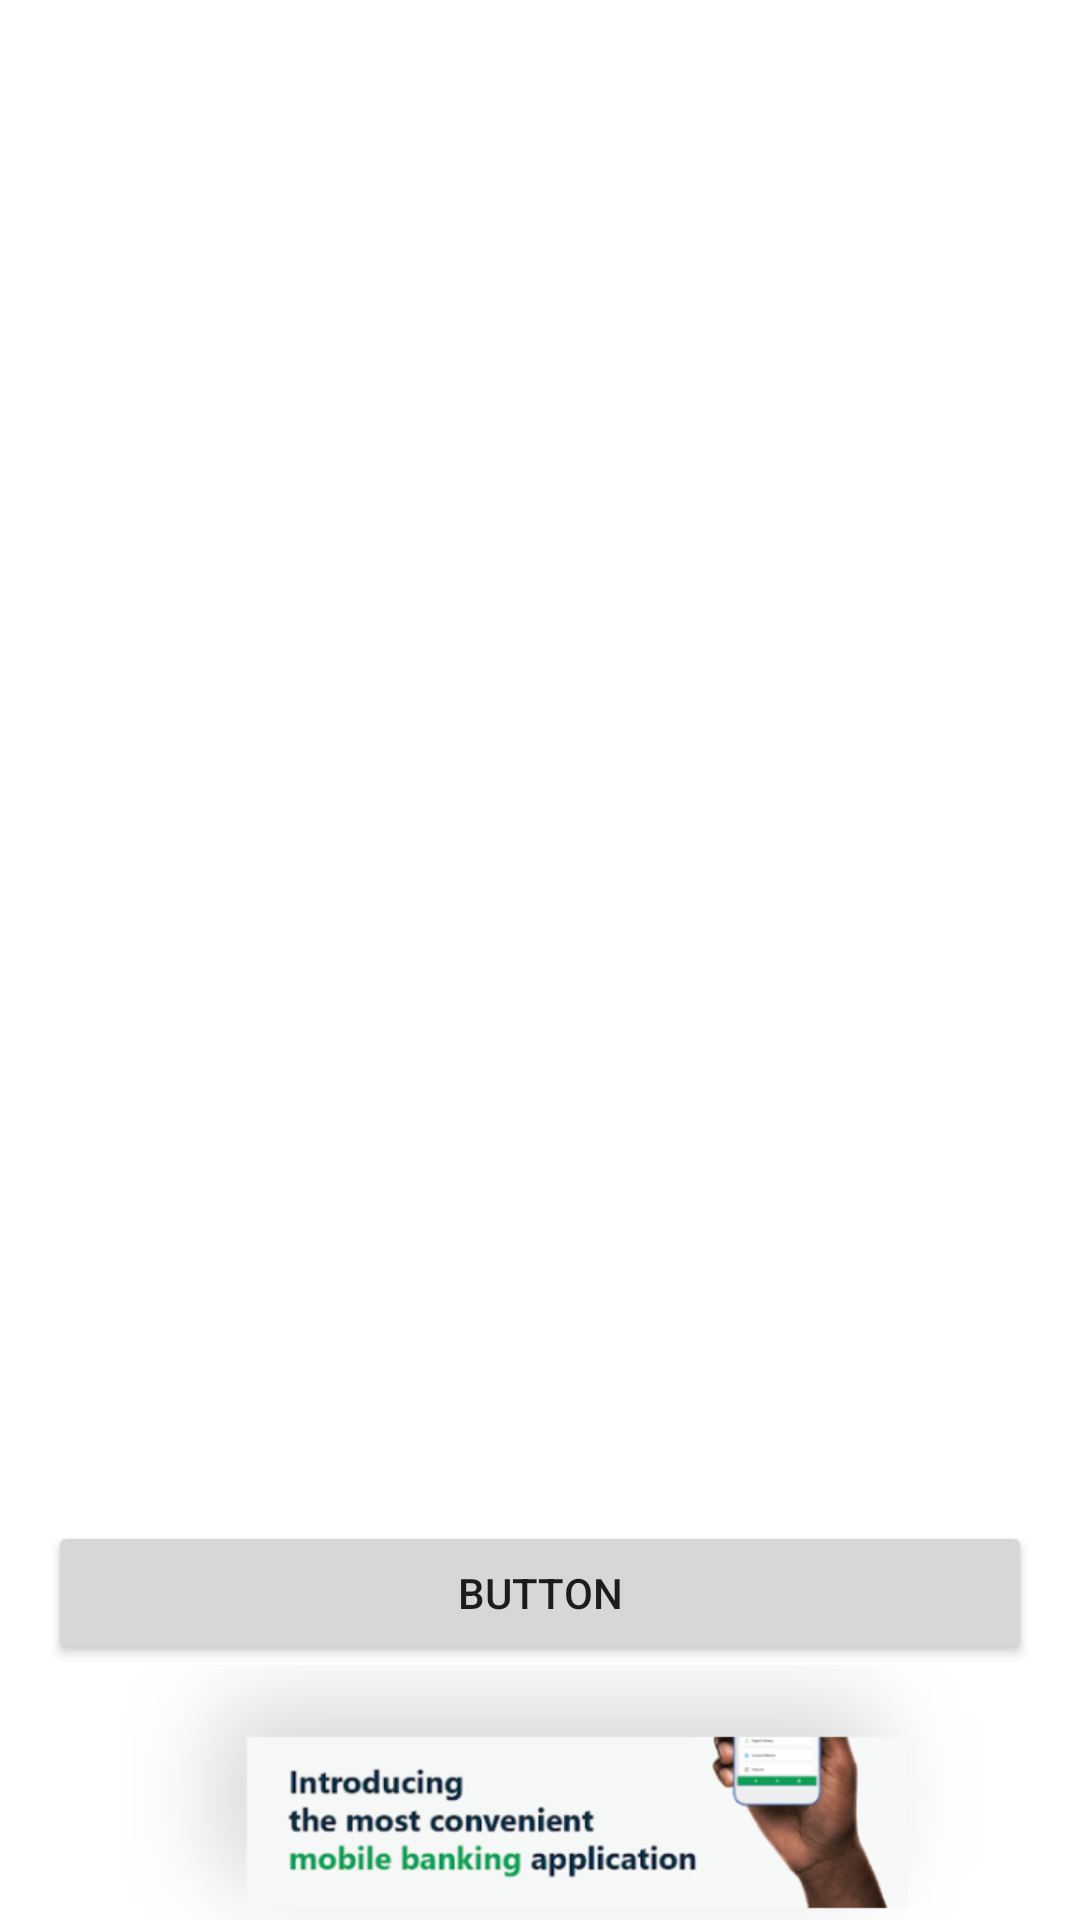

Reconstruct the res/layout file that produces this screen, plus the resources it refers to.
<!-- AndroidManifest.xml: application theme Theme.Spenndify -->
<!-- res/layout/practice_layout.xml -->
<?xml version="1.0" encoding="utf-8"?>
<androidx.constraintlayout.widget.ConstraintLayout xmlns:android="http://schemas.android.com/apk/res/android"
    xmlns:app="http://schemas.android.com/apk/res-auto"
    android:layout_width="match_parent"
    android:layout_height="match_parent">

    <Button
        android:id="@+id/button2"
        android:layout_width="0dp"
        android:layout_height="wrap_content"
        android:layout_marginStart="16dp"
        android:layout_marginEnd="16dp"
        android:layout_marginBottom="85dp"
        android:text="Button"
        app:layout_constraintBottom_toBottomOf="parent"
        app:layout_constraintEnd_toEndOf="parent"
        app:layout_constraintStart_toStartOf="parent" />

    <ImageView
        android:id="@+id/imageView10"
        android:layout_width="0dp"
        android:layout_height="0dp"
        android:scaleType="center"
        app:layout_constraintBottom_toBottomOf="parent"
        app:layout_constraintEnd_toEndOf="parent"
        app:layout_constraintHorizontal_bias="0.111"
        app:layout_constraintStart_toStartOf="parent"
        app:layout_constraintTop_toBottomOf="@+id/button2"
        app:layout_constraintVertical_bias="0.947"
        app:srcCompat="@drawable/decb7b87639d4e005561d2498e87b78f" />

</androidx.constraintlayout.widget.ConstraintLayout>
<!-- resources referenced by this layout -->
<resources>
  <!-- drawable decb7b87639d4e005561d2498e87b78f: png bitmap (drawable, 18639 bytes) -->
  <style name="Theme.Spenndify" parent="Theme.MaterialComponents.DayNight.NoActionBar">
          
          <item name="colorPrimary">@color/unnamed_color_03045e</item>
          <item name="colorPrimaryVariant">@color/unnamed_color_03045e</item>
          <item name="colorOnPrimary">@color/white</item>
          
          <item name="colorSecondary">@color/unnamed_color_03045e</item>
          <item name="colorSecondaryVariant">@color/unnamed_color_03045e</item>
          <item name="colorOnSecondary">@color/white</item>
          
          <item name="android:statusBarColor" tools:targetApi="l">?attr/colorPrimaryVariant</item>
          
      </style>
  <color name="unnamed_color_03045e">#03045E</color>
  <color name="white">#FFFFFFFF</color>
</resources>
